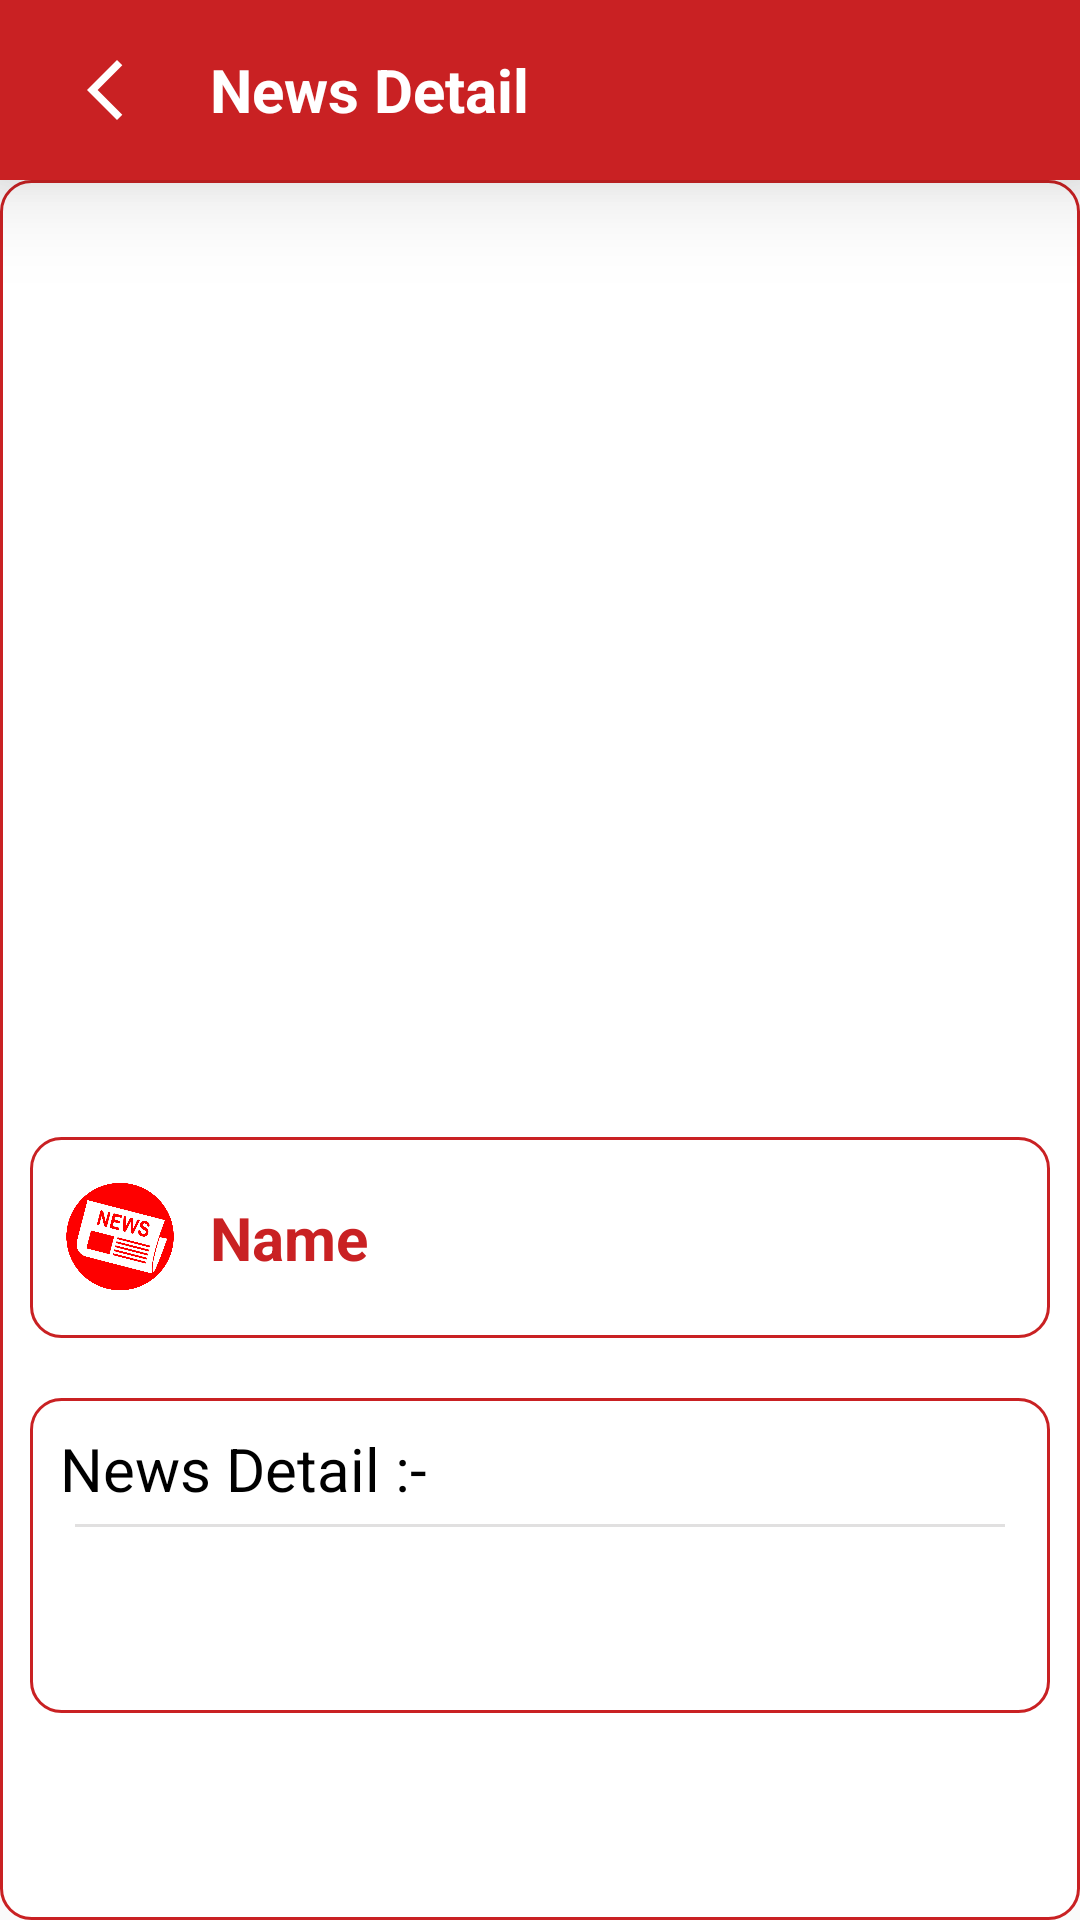

This screen was rendered from an Android layout file. Write that file and the resources it references.
<!-- AndroidManifest.xml: application theme Theme.Apnuamdavad -->
<!-- res/layout/activity_news__details.xml -->
<?xml version="1.0" encoding="utf-8"?>
<LinearLayout xmlns:android="http://schemas.android.com/apk/res/android"
    xmlns:app="http://schemas.android.com/apk/res-auto"
    xmlns:tools="http://schemas.android.com/tools"
    android:layout_width="match_parent"
    android:layout_height="match_parent"
    android:orientation="vertical"
    tools:context=".News_Details">

    <RelativeLayout
        android:layout_width="match_parent"
        android:layout_height="60dp"
        android:background="@color/color_header"
        android:elevation="20dp">

        <ImageButton
            android:id="@+id/btn_newsdetailback"
            android:layout_width="50dp"
            android:layout_height="50dp"
            android:layout_centerVertical="true"
            android:layout_marginLeft="10dp"
            android:background="#00000000"
            android:src="@drawable/ic_baseline_arrow_back_ios_new_24"></ImageButton>

        <TextView
            android:layout_width="wrap_content"
            android:layout_height="wrap_content"
            android:layout_centerVertical="true"
            android:layout_gravity="center_horizontal"
            android:layout_marginLeft="70dp"
            android:text="News Detail"
            android:textColor="@color/color_header_font"
            android:textSize="20dp"
            android:textStyle="bold"></TextView>

    </RelativeLayout>


    <LinearLayout
        android:gravity="center"
        android:layout_width="match_parent"
        android:layout_height="match_parent"
        android:background="@drawable/box_shape"
        android:orientation="vertical">

        <ImageView
            android:id="@+id/n_image"
            android:layout_width="match_parent"
            android:layout_height="250dp"
            android:layout_gravity="center_horizontal"
            android:padding="10dp"
            android:scaleType="fitXY"
            android:src="@mipmap/ic_launcher"
            android:textAlignment="center" />

        <LinearLayout
            android:layout_width="match_parent"
            android:layout_height="wrap_content"
            android:layout_margin="10dp"
            android:background="@drawable/box_shape"
            android:orientation="horizontal"
            android:padding="10dp">


            <ImageView
                android:layout_width="40dp"
                android:layout_height="40dp"
                android:layout_gravity="center"
                android:scaleType="centerCrop"
                android:src="@drawable/newsicon" />

            <TextView
                android:id="@+id/news_name"
                android:layout_width="match_parent"
                android:layout_height="wrap_content"
                android:layout_gravity="center"
                android:layout_margin="10dp"
                android:text="Name"
                android:textColor="@color/color_title_font"
                android:textSize="20dp"
                android:textStyle="bold" />
        </LinearLayout>

        <LinearLayout
            android:layout_width="match_parent"
            android:layout_height="wrap_content"
            android:layout_margin="10dp"
            android:background="@drawable/box_shape"
            android:orientation="vertical"
            android:padding="10dp">


            <TextView
                android:layout_width="match_parent"
                android:layout_height="wrap_content"
                android:text="News Detail :- "
                android:textColor="@color/black"
                android:textSize="20dp"></TextView>

            <View
                android:layout_width="match_parent"
                android:layout_height="1dp"
                android:layout_alignParentTop="true"
                android:layout_centerVertical="true"
                android:layout_marginLeft="5dp"
                android:layout_marginTop="5dp"
                android:layout_marginBottom="5dp"
                android:layout_marginRight="5dp"
                android:background="#2A4A4343" />

            <TextView
                android:id="@+id/news_details"
                android:layout_width="match_parent"
                android:layout_height="wrap_content"
                android:layout_gravity="center"
                android:layout_margin="10dp"
                android:hint=""
                android:textColor="@android:color/black"
                android:textSize="20dp"
                android:textStyle="bold" />

        </LinearLayout>

    </LinearLayout>


</LinearLayout>
<!-- resources referenced by this layout -->
<resources>
  <color name="black">#FF000000</color>
  <color name="color_header">#C92123</color>
  <color name="color_header_font">#FFFFFF</color>
  <color name="color_title_font">#C92123</color>
  <!-- drawable box_shape (drawable) -->
  <?xml version="1.0" encoding="utf-8"?>
  <shape xmlns:android="http://schemas.android.com/apk/res/android">
      <solid android:color="@android:color/white" />
  
      <stroke
          android:width="1dp"
          android:color="@color/color_header" />
      <corners
          android:radius="10dp"
          />
  </shape>
  <!-- drawable ic_baseline_arrow_back_ios_new_24 (drawable) -->
  <vector xmlns:android="http://schemas.android.com/apk/res/android"
      android:width="24dp"
      android:height="24dp"
      android:viewportWidth="24"
      android:viewportHeight="24"
      android:tint="@color/color_header_font">
    <path
        android:fillColor="@android:color/white"
        android:pathData="M17.77,3.77l-1.77,-1.77l-10,10l10,10l1.77,-1.77l-8.23,-8.23z"/>
  </vector>
  <!-- drawable newsicon: png bitmap (drawable-v24, 258776 bytes) -->
  <style name="Theme.Apnuamdavad" parent="Theme.MaterialComponents.DayNight.NoActionBar.Bridge">
          
          <item name="colorPrimary">@color/purple_500</item>
          <item name="colorPrimaryVariant">@color/purple_700</item>
          <item name="colorOnPrimary">@color/white</item>
          
          <item name="colorSecondary">@color/teal_200</item>
          <item name="colorSecondaryVariant">@color/teal_700</item>
          <item name="colorOnSecondary">@color/black</item>
          
          <item name="android:statusBarColor" tools:targetApi="l">@color/color_Statusbar</item>
          
      </style>
  <color name="purple_500">#FF6200EE</color>
  <color name="purple_700">#FF3700B3</color>
  <color name="white">#FFFFFFFF</color>
  <color name="teal_200">#FF03DAC5</color>
  <color name="teal_700">#FF018786</color>
  <color name="color_Statusbar">#C92123</color>
</resources>
